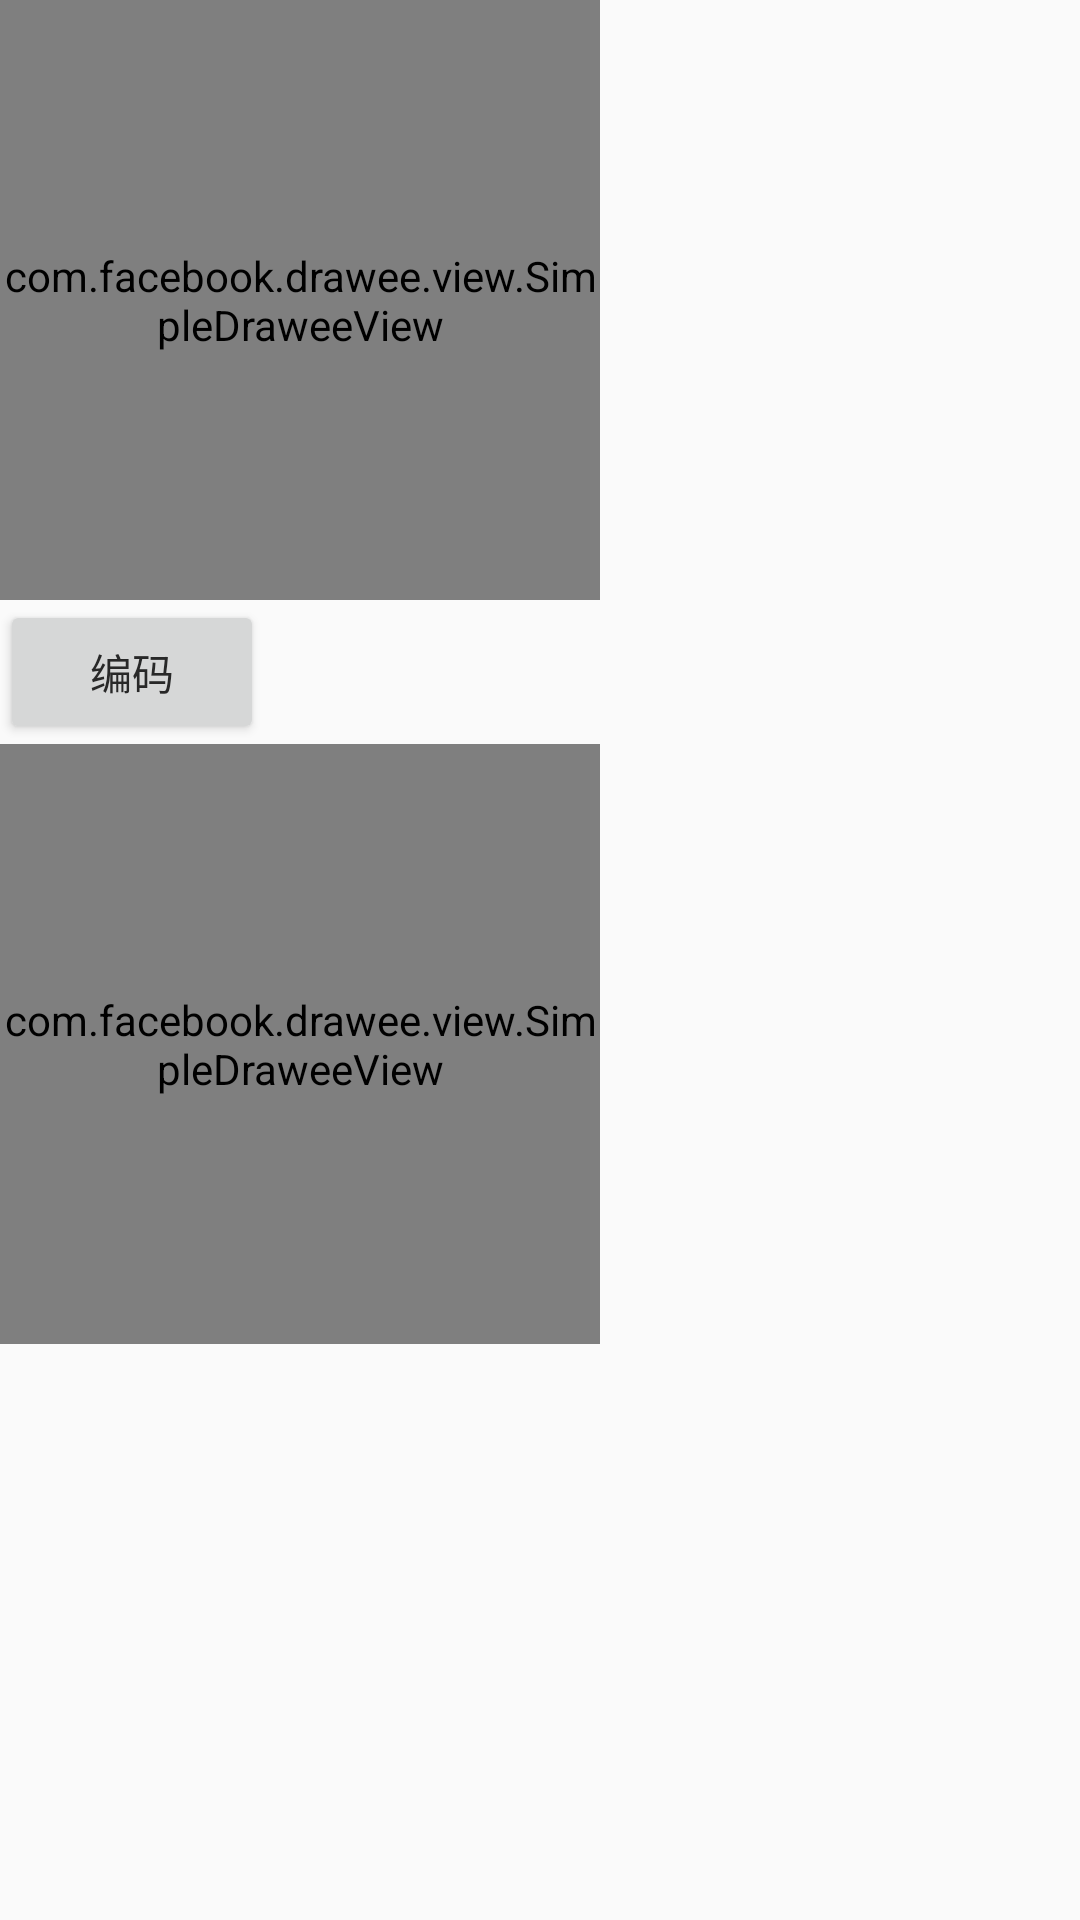

Write the Android layout XML for this screen, with the resource values it uses.
<!-- AndroidManifest.xml: activity theme FrescoAppTheme -->
<!-- res/layout/activity_heif_encode.xml -->
<?xml version="1.0" encoding="utf-8"?>
<android.support.v4.widget.NestedScrollView xmlns:android="http://schemas.android.com/apk/res/android"
    xmlns:fresco="http://schemas.android.com/apk/res-auto"
    android:orientation="vertical"
    android:layout_width="match_parent"
    android:layout_height="match_parent">

    <LinearLayout
        android:layout_width="wrap_content"
        android:layout_height="wrap_content"
        android:orientation="vertical">
        <com.facebook.drawee.view.SimpleDraweeView
            android:id="@+id/encode_bitmap_drawee"
            android:layout_width="600px"
            android:layout_height="600px"
            fresco:backgroundImage="@color/checker_board_dark"/>

        <Button
            android:id="@+id/encode"
            android:layout_width="wrap_content"
            android:layout_height="wrap_content"
            android:text="编码"
            />

        <com.facebook.drawee.view.SimpleDraweeView
            android:id="@+id/encode_heif_drawee"
            android:layout_width="600px"
            android:layout_height="600px"
            fresco:backgroundImage="@color/checker_board_dark"/>

        <TextView
            android:id="@+id/cost_time_view"
            android:layout_width="wrap_content"
            android:layout_height="wrap_content"
            />
    </LinearLayout>



</android.support.v4.widget.NestedScrollView>
<!-- resources referenced by this layout -->
<resources>
  <color name="checker_board_dark">#9E9E9E</color>
  <style name="FrescoAppTheme" parent="Theme.AppCompat.Light">
      
      <item name="colorPrimary">@color/primary</item>
      <item name="colorPrimaryDark">@color/primaryDark</item>
      <item name="colorAccent">@color/colorAccent</item>
      <item name="android:textColorPrimary">@color/textColorPrimary</item>
      <item name="android:textColorSecondary">@color/textColorPrimary</item>
    </style>
  <color name="primary">#FFFFFF</color>
  <color name="primaryDark">#FFFFFF</color>
  <color name="colorAccent">#3469ff</color>
  <color name="textColorPrimary">#282828</color>
</resources>
